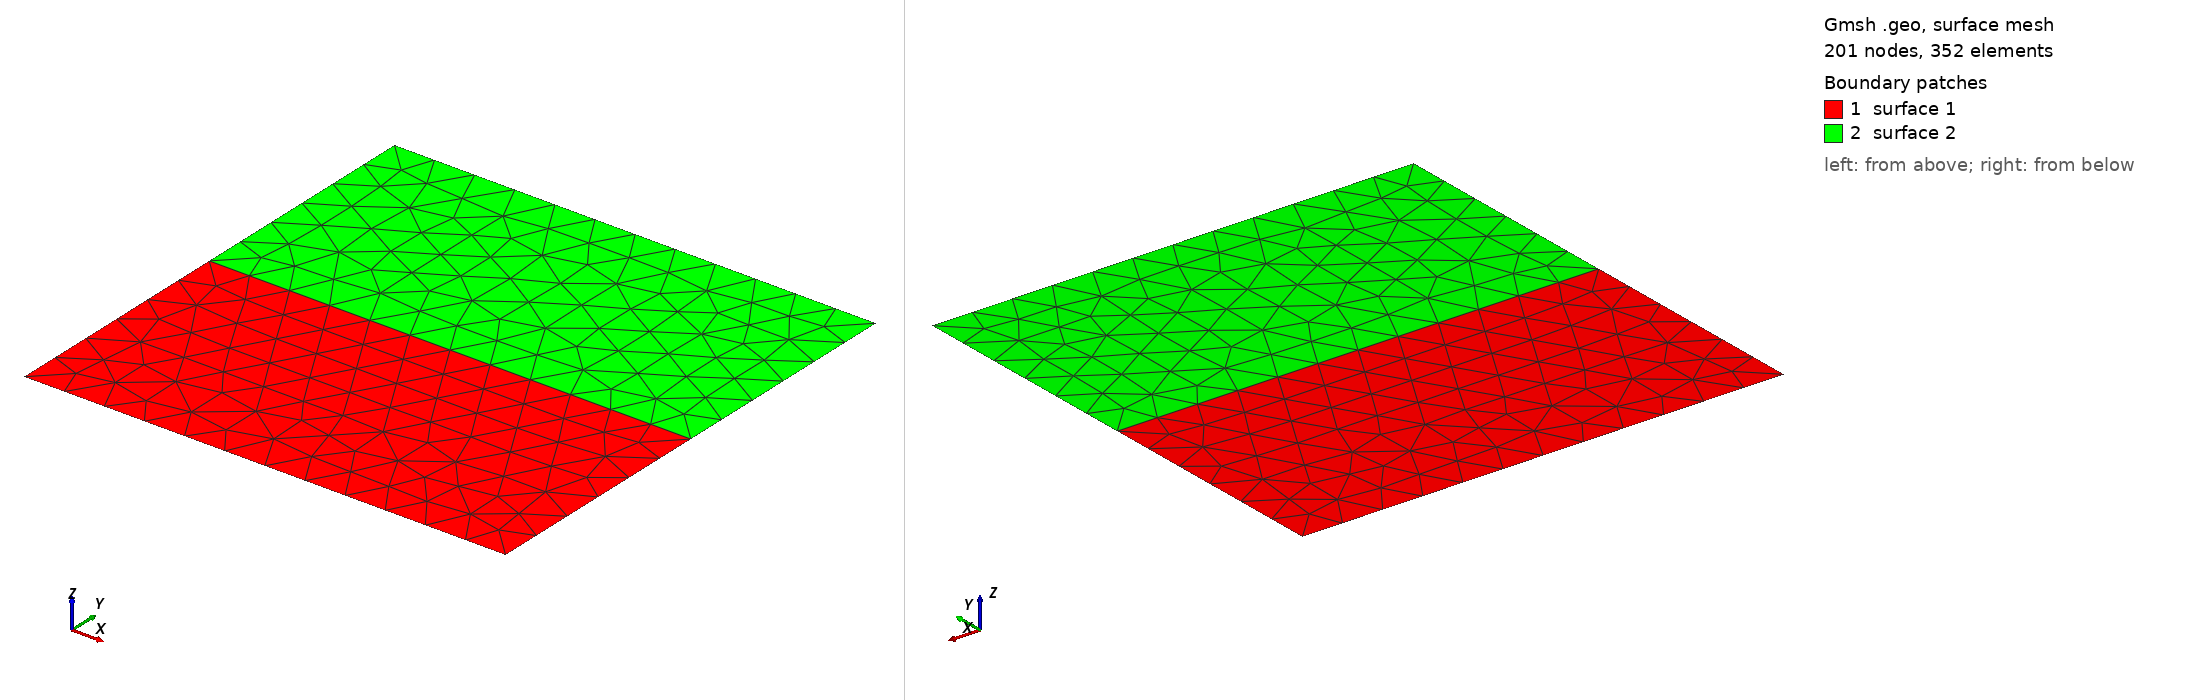

Gmsh geometry script, surface-meshed: 201 nodes, 352 surface elements. Boundary patches (legend numbers): 1 surface 1, 2 surface 2. Left view from above one corner, right view from below the opposite corner. The script declares no physical surfaces, so the legend lists its geometric surfaces. The drawing asked Gmsh for element sizes between 1% and 20% of the model's largest extent; the script's own settings can give other sizes.

=== 10_3_3.geo (drawn) ===
Point(1) = {-1.0, -1.0, 0, 0.1767766952966369};
Point(2) = { 1.0, -1.0, 0, 0.1767766952966369};
Point(3) = { 1.0,  1.0, 0, 0.1767766952966369};
Point(4) = {-1.0,  1.0, 0, 0.1767766952966369};
Point(5) = {-1.0,  0, 0, 0.1767766952966369};
Point(7) = { 1.0,  0, 0, 0.1767766952966369};
Point(6) = {0, 0, 0, 0.1767766952966369};
Line(1) = {1, 2};
Line(2) = {2, 7};
Line(3) = {7, 6};
Line(4) = {6, 5};
Line(5) = {5, 1};
Line(6) = {7, 3};
Line(7) = {3, 4};
Line(8) = {4, 5};
Line Loop(1) = {1, 2, 3, 4, 5};
Line Loop(2) = {-4,-3, 6, 7, 8};
Plane Surface(1) = {1};
Plane Surface(2) = {2};
